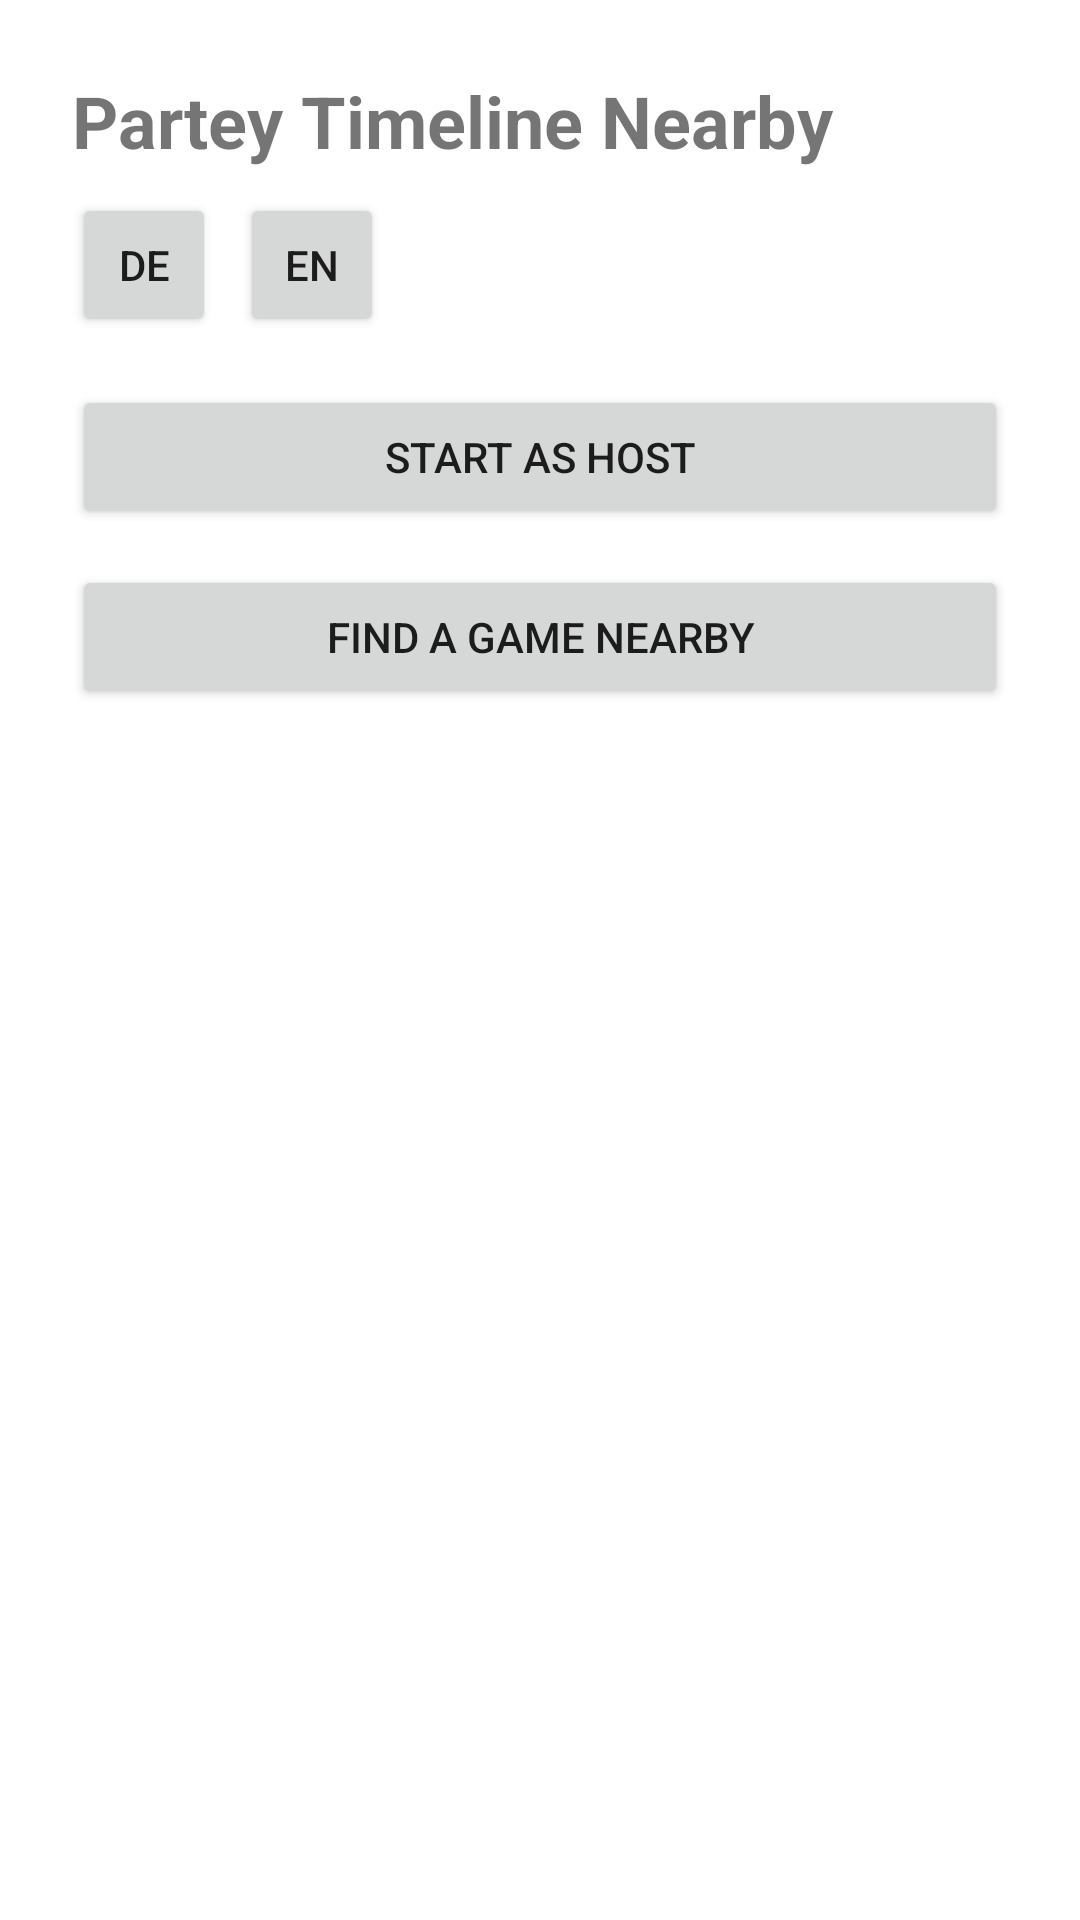

Android layout source for this screen:
<!-- AndroidManifest.xml: application theme Theme.ParteyTimelineNearby -->
<!-- res/layout/activity_main.xml -->
<?xml version="1.0" encoding="utf-8"?>
<ScrollView xmlns:android="http://schemas.android.com/apk/res/android"
    android:layout_width="match_parent"
    android:layout_height="match_parent">

    <LinearLayout
        android:layout_width="match_parent"
        android:layout_height="wrap_content"
        android:orientation="vertical"
        android:padding="24dp">

        <TextView
            android:id="@+id/tvTitle"
            android:layout_width="wrap_content"
            android:layout_height="wrap_content"
            android:text="@string/app_name"
            android:textSize="24sp"
            android:textStyle="bold"
            android:layout_marginBottom="8dp" />

        <LinearLayout
            android:id="@+id/langSwitch"
            android:layout_width="wrap_content"
            android:layout_height="wrap_content"
            android:orientation="horizontal"
            android:layout_marginBottom="16dp">

            <Button
                android:id="@+id/btnLangDe"
                style="?android:attr/buttonStyleSmall"
                android:layout_width="wrap_content"
                android:layout_height="wrap_content"
                android:contentDescription="@string/lang_switch_content_description"
                android:text="DE" />

            <Button
                android:id="@+id/btnLangEn"
                style="?android:attr/buttonStyleSmall"
                android:layout_width="wrap_content"
                android:layout_height="wrap_content"
                android:layout_marginStart="8dp"
                android:contentDescription="@string/lang_switch_content_description"
                android:text="EN" />
        </LinearLayout>

        <LinearLayout
            android:id="@+id/modeButtons"
            android:layout_width="match_parent"
            android:layout_height="wrap_content"
            android:orientation="vertical">

            <Button
                android:id="@+id/btnHost"
                android:layout_width="match_parent"
                android:layout_height="wrap_content"
                android:text="@string/btn_host" />

            <Button
                android:id="@+id/btnJoin"
                android:layout_width="match_parent"
                android:layout_height="wrap_content"
                android:layout_marginTop="12dp"
                android:text="@string/btn_join" />
        </LinearLayout>

        <TextView
            android:id="@+id/tvStatus"
            android:layout_width="match_parent"
            android:layout_height="wrap_content"
            android:layout_marginTop="20dp"
            android:textSize="14sp" />

        <LinearLayout
            android:id="@+id/lanCard"
            android:layout_width="match_parent"
            android:layout_height="wrap_content"
            android:orientation="vertical"
            android:visibility="gone"
            android:layout_marginTop="16dp"
            android:gravity="center_horizontal">

            <TextView
                android:id="@+id/tvLanUrl"
                android:layout_width="wrap_content"
                android:layout_height="wrap_content"
                android:textSize="16sp"
                android:layout_marginBottom="12dp" />

            <ImageView
                android:id="@+id/ivQr"
                android:layout_width="220dp"
                android:layout_height="220dp"
                android:contentDescription="@string/qr_content_description" />
        </LinearLayout>

        
        <Button
            android:id="@+id/btnContinueToGame"
            android:layout_width="match_parent"
            android:layout_height="wrap_content"
            android:layout_marginTop="16dp"
            android:visibility="gone"
            android:text="@string/btn_continue_to_game" />

        <ListView
            android:id="@+id/listHosts"
            android:layout_width="match_parent"
            android:layout_height="wrap_content"
            android:layout_marginTop="16dp"
            android:visibility="gone" />

    </LinearLayout>
</ScrollView>
<!-- resources referenced by this layout -->
<resources>
  <string name="app_name">Partey Timeline Nearby</string>
  <string name="btn_continue_to_game">Continue to game</string>
  <string name="btn_host">Start as host</string>
  <string name="btn_join">Find a game nearby</string>
  <string name="lang_switch_content_description">Switch language</string>
  <string name="qr_content_description">QR code to join via browser</string>
  <style name="Theme.ParteyTimelineNearby" parent="Theme.MaterialComponents.DayNight.NoActionBar" />
</resources>
